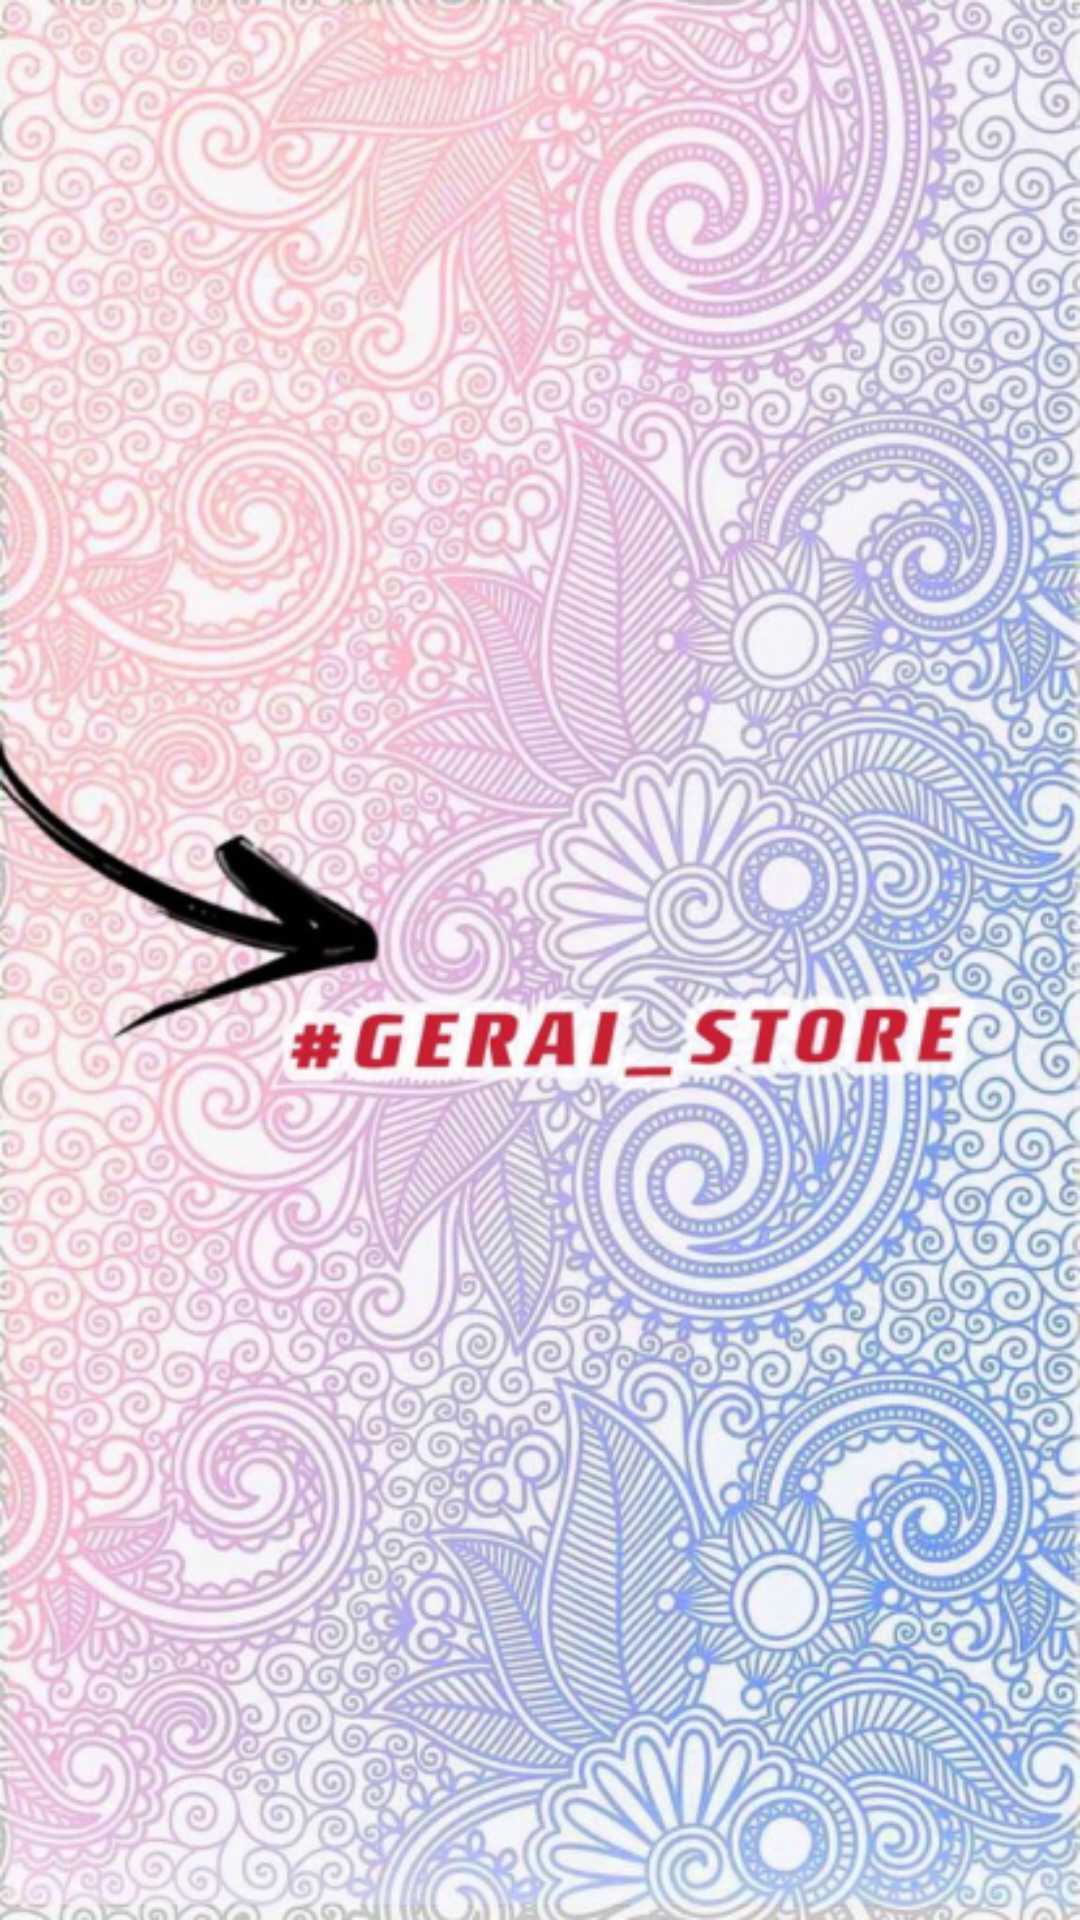

Layout XML and referenced resources for this Android screen:
<!-- AndroidManifest.xml: application theme Theme.Bebi_uas -->
<!-- res/layout/activity_splash.xml -->
<?xml version="1.0" encoding="utf-8"?>
<RelativeLayout xmlns:android="http://schemas.android.com/apk/res/android"
    xmlns:app="http://schemas.android.com/apk/res-auto"
    xmlns:tools="http://schemas.android.com/tools"
    android:layout_width="match_parent"
    android:layout_height="match_parent"
    tools:context=".splashscreen.SplashActivity"
    android:background="@drawable/bg1"
    >

    <TextView
        android:layout_width="wrap_content"
        android:layout_height="wrap_content"
        android:id="@+id/version"
        android:layout_alignParentBottom="true"
        android:layout_centerHorizontal="true"
        android:layout_marginBottom="10dp"
        />

</RelativeLayout>
<!-- resources referenced by this layout -->
<resources>
  <!-- drawable bg1: png bitmap (drawable-mdpi, 734521 bytes) -->
  <style name="Theme.Bebi_uas" parent="Theme.MaterialComponents.DayNight.NoActionBar">
          
          <item name="colorPrimary">@color/purple_500</item>
          <item name="colorPrimaryVariant">@color/purple_700</item>
          <item name="colorOnPrimary">@color/white</item>
          
          <item name="colorSecondary">@color/teal_200</item>
          <item name="colorSecondaryVariant">@color/teal_700</item>
          <item name="colorOnSecondary">@color/black</item>
          
          <item name="android:statusBarColor" tools:targetApi="l">?attr/colorPrimaryVariant</item>
          
      </style>
  <color name="purple_500">#FF6200EE</color>
  <color name="purple_700">#FF3700B3</color>
  <color name="white">#FFFFFFFF</color>
  <color name="teal_200">#FF03DAC5</color>
  <color name="teal_700">#FF018786</color>
  <color name="black">#FF000000</color>
</resources>
